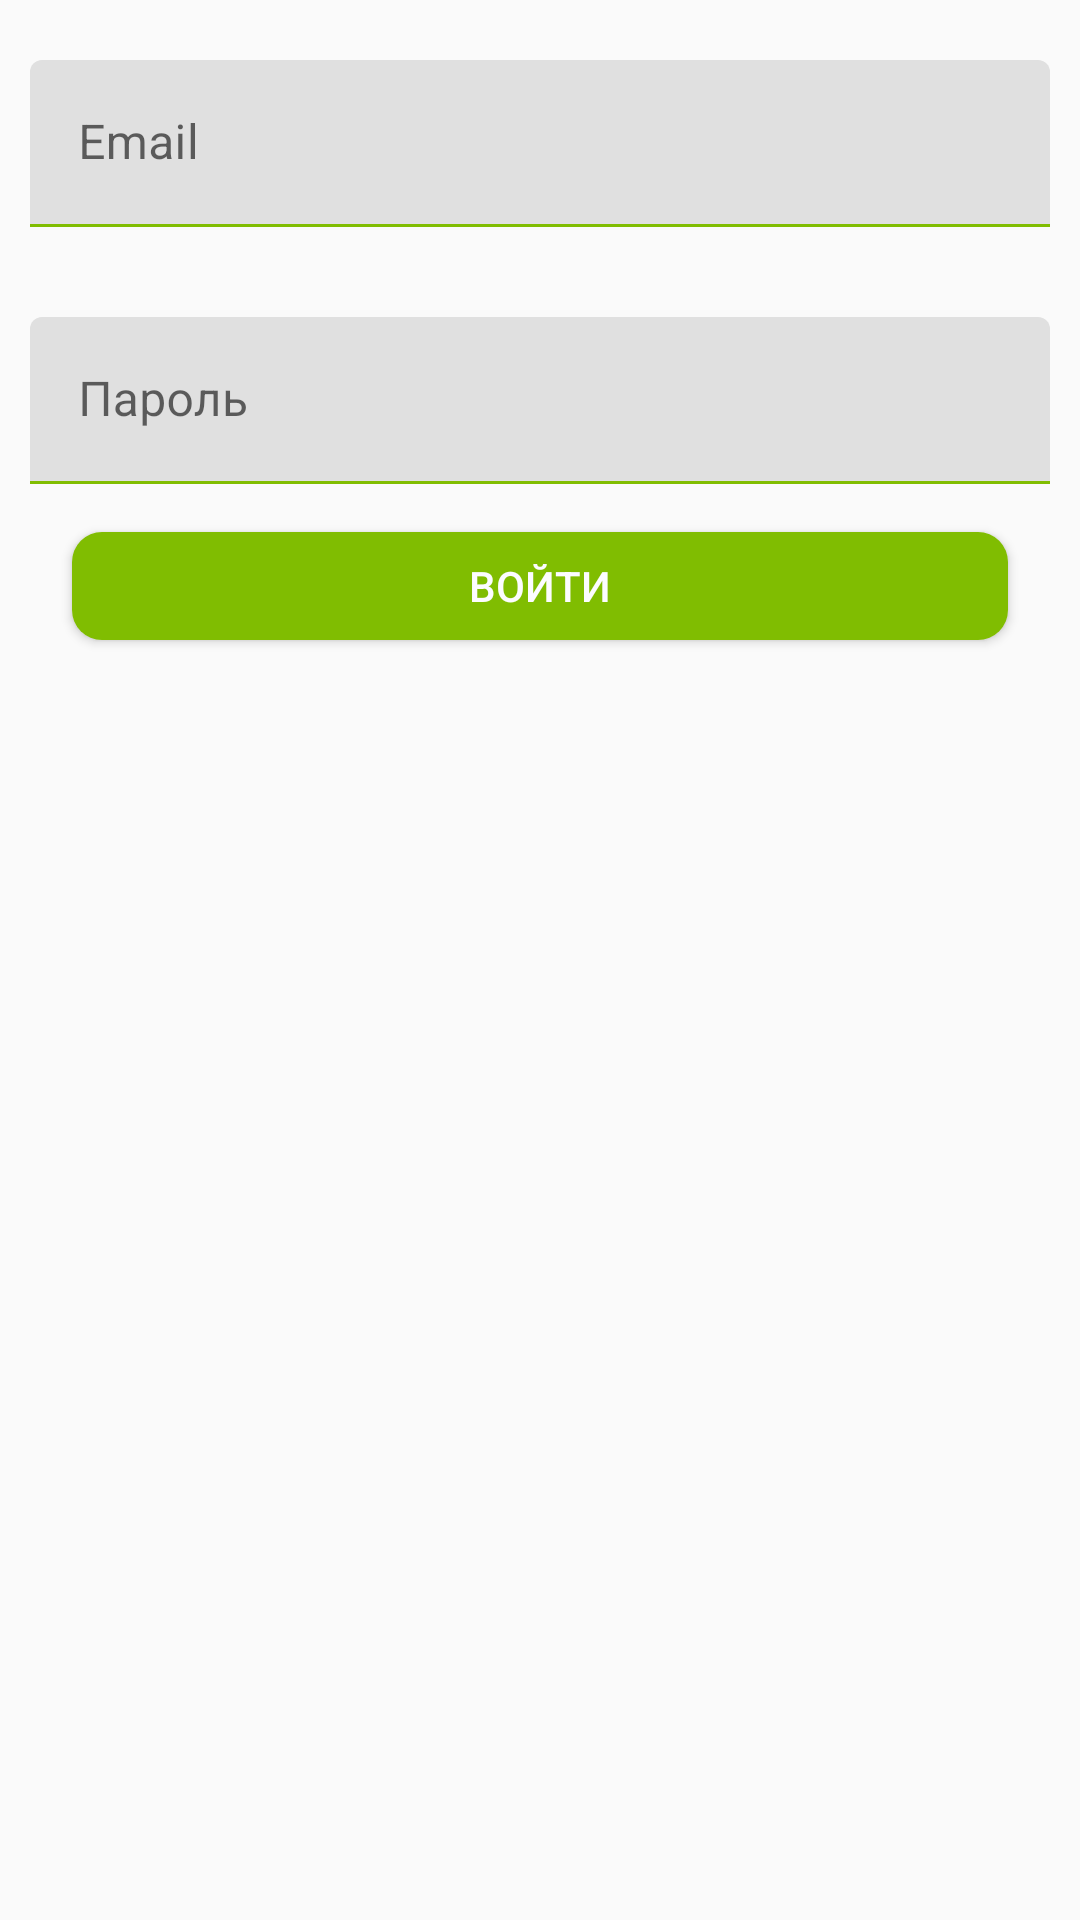

Reconstruct the res/layout file that produces this screen, plus the resources it refers to.
<!-- AndroidManifest.xml: application theme AppTheme -->
<!-- res/layout/activity_login.xml -->
<?xml version="1.0" encoding="utf-8"?>
<LinearLayout xmlns:android="http://schemas.android.com/apk/res/android"
    xmlns:app="http://schemas.android.com/apk/res-auto"
    xmlns:tools="http://schemas.android.com/tools"
    android:layout_width="match_parent"
    android:layout_height="match_parent"
    android:orientation="vertical"
    tools:context=".LoginActivity">



    <com.google.android.material.textfield.TextInputLayout
        android:id="@+id/text1"
        style="@style/Widget.MaterialComponents.TextInputLayout.FilledBox"
        android:layout_width="match_parent"
        android:layout_height="wrap_content"
        android:layout_marginTop="10dp"
        android:backgroundTint="#859484"
        android:hint="@string/email"
        tools:ignore="MissingConstraints"
        android:padding="10dp"
        android:textColorHint="@color/selector_hint_text_color"
        app:boxStrokeColor="@color/selector_stroke_color"
        app:hintTextColor="@color/colorPrimary">

        <com.google.android.material.textfield.TextInputEditText
            android:id="@+id/userEmail2"
            android:layout_width="match_parent"
            android:layout_height="match_parent"
            android:maxLines="1" />

    </com.google.android.material.textfield.TextInputLayout>

    <com.google.android.material.textfield.TextInputLayout
        android:id="@+id/text2"
        style="@style/Widget.MaterialComponents.TextInputLayout.FilledBox"
        android:layout_width="match_parent"
        android:layout_height="wrap_content"
        android:layout_marginTop="10dp"
        android:backgroundTint="#859484"
        android:hint="Пароль"
        android:padding="10dp"
        tools:ignore="MissingConstraints"
        android:textColorHint="@color/selector_hint_text_color"
        app:boxStrokeColor="@color/selector_stroke_color"
        app:hintTextColor="@color/colorPrimary">

        <com.google.android.material.textfield.TextInputEditText
            android:id="@+id/userPassword2"
            android:layout_width="match_parent"
            android:layout_height="match_parent"
            android:inputType="textPassword"
            android:maxLines="1" />

    </com.google.android.material.textfield.TextInputLayout>

    <androidx.appcompat.widget.AppCompatButton
        android:id="@+id/btn_login"
        android:layout_width="match_parent"
        android:layout_height="wrap_content"
        android:background="@drawable/btn_rounded_corner"
        android:text="Войти"
        android:layout_marginLeft="20dp"
        android:layout_marginRight="20dp"
        android:textColor="@color/background"
        app:layout_constraintEnd_toEndOf="parent"
        app:layout_constraintStart_toStartOf="parent"
        tools:ignore="MissingConstraints"
        tools:layout_editor_absoluteY="195dp" />


</LinearLayout>
<!-- resources referenced by this layout -->
<resources>
  <color name="background">#FCFCFF</color>
  <color name="colorPrimary">#80bd01</color>
  <!-- drawable btn_rounded_corner (drawable) -->
  <?xml version="1.0" encoding="utf-8"?>
  <inset xmlns:android="http://schemas.android.com/apk/res/android"
      android:insetBottom="6dp"
      android:insetLeft="4dp"
      android:insetRight="4dp"
      android:insetTop="6dp">
      <ripple android:color="?attr/colorControlHighlight">
          <item>
              <shape android:shape="rectangle"
                  android:tint="@color/colorPrimary">
                  <corners android:radius="10dp"/>
                  <solid android:color="#2D38A7"/>
              </shape>
          </item>
      </ripple>
  </inset>
  <string name="email">Email</string>
  <style name="AppTheme" parent="Theme.MaterialComponents.Light.DarkActionBar.Bridge">
          
          <item name="colorPrimary">@color/colorPrimary</item>
          <item name="colorPrimaryDark">@color/colorPrimaryDark</item>
          <item name="colorAccent">@color/colorAccent</item>
      </style>
  <color name="colorPrimaryDark">#3A756A</color>
  <color name="colorAccent">#80bd01</color>
</resources>
